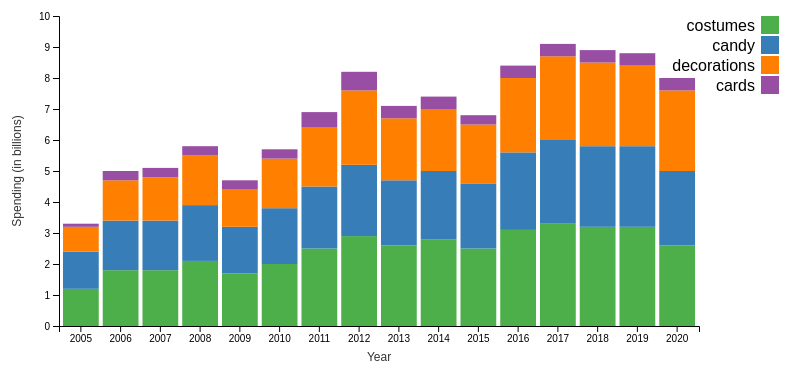
D3 v7 page, settled after 360 driven frames (6 s of simulated time); the page loaded 1 data file(s).


// ── script.js
// Define the SVG canvas dimensions
const margin = {top: 40, right: 100, bottom: 50, left: 60},  // Increased right margin
      width = 800 - margin.left - margin.right,
      height = 400 - margin.top - margin.bottom;

// Create SVG container
const svg = d3.select("#chart")
  .append("svg")
  .attr("width", width + margin.left + margin.right)
  .attr("height", height + margin.top + margin.bottom)
  .append("g")
  .attr("transform", `translate(${margin.left},${margin.top})`);

// Load the data
d3.csv("/datasets/spending_totals.csv").then(data => {
  // Format the data
  data.forEach(d => {
    d.year = +d.year;
    d.total = +d.total;
    d.costumes = +d.costumes;
    d.candy = +d.candy;
    d.decorations = +d.decorations;
    d.cards = +d.cards;
  });

  // Set up stack
  const categories = ["costumes", "candy", "decorations", "cards"];
  const stackedData = d3.stack().keys(categories)(data);

  // Set up scales
  const xScale = d3.scaleBand()
    .domain(data.map(d => d.year))
    .range([0, width])
    .padding(0.1);

  const yScale = d3.scaleLinear()
    .domain([0, d3.max(data, d => d.total)])
    .nice()
    .range([height, 0]);

  const colorScale = d3.scaleOrdinal()
    .domain(categories)
    .range(["#4daf4a", "#377eb8", "#ff7f00", "#984ea3"]);

  // Add X axis
  svg.append("g")
    .attr("class", "x-axis")
    .attr("transform", `translate(0,${height})`)
    .call(d3.axisBottom(xScale).tickFormat(d3.format("d")))
    .append("text")
    .attr("y", 35)
    .attr("x", width / 2)
    .attr("text-anchor", "middle")
    .attr("class", "axis-label")
    .text("Year");

  // Add Y axis
  svg.append("g")
    .attr("class", "y-axis")
    .call(d3.axisLeft(yScale))
    .append("text")
    .attr("transform", "rotate(-90)")
    .attr("y", -50)
    .attr("x", -height / 2)
    .attr("dy", "1em")
    .attr("text-anchor", "middle")
    .attr("class", "axis-label")
    .text("Spending (in billions)");

  // Draw the bars
  svg.selectAll("layers")
    .data(stackedData)
    .enter()
    .append("g")
    .attr("fill", d => colorScale(d.key))
    .selectAll("rect")
    .data(d => d)
    .enter()
    .append("rect")
    .attr("x", d => xScale(d.data.year))
    .attr("y", d => yScale(d[1]))
    .attr("height", d => yScale(d[0]) - yScale(d[1]))
    .attr("width", xScale.bandwidth())
    .on("mouseover", function(event, d) {
      d3.select(this).attr("opacity", 0.7);
    })
    .on("mouseout", function(event, d) {
      d3.select(this).attr("opacity", 1);
    });

  // Add legend
  const legend = svg.selectAll(".legend")
    .data(categories)
    .enter().append("g")
    .attr("class", "legend")
    .attr("transform", (d, i) => `translate(80,${i * 20})`);

  legend.append("rect")
    .attr("x", width - 18)
    .attr("width", 18)
    .attr("height", 18)
    .style("fill", colorScale);

  legend.append("text")
    .attr("x", width - 24)
    .attr("y", 9)
    .attr("dy", ".35em")
    .style("text-anchor", "end")
    .text(d => d);
});


### data: datasets/spending_totals.csv
year, total, costumes, candy, decorations, cards
2005, 3.3, 1.2, 1.2, 0.8, 0.1
2006, 5.0, 1.8, 1.6, 1.3, 0.3
2007, 5.1, 1.8, 1.6, 1.4, 0.3
2008, 5.8, 2.1, 1.8, 1.6, 0.3
2009, 4.7, 1.7, 1.5, 1.2, 0.3
2010, 5.8, 2.0, 1.8, 1.6, 0.3
2011, 6.9, 2.5, 2.0, 1.9, 0.5
2012, 8.0, 2.9, 2.3, 2.4, 0.6
2013, 7.0, 2.6, 2.1, 2.0, 0.4
2014, 7.4, 2.8, 2.2, 2.0, 0.4
2015, 6.9, 2.5, 2.1, 1.9, 0.3
2016, 8.4, 3.1, 2.5, 2.4, 0.4
2017, 9.1, 3.3, 2.7, 2.7, 0.4
2018, 9.0, 3.2, 2.6, 2.7, 0.4
2019, 8.8, 3.2, 2.6, 2.6, 0.4
2020, 8.0, 2.6, 2.4, 2.6, 0.4